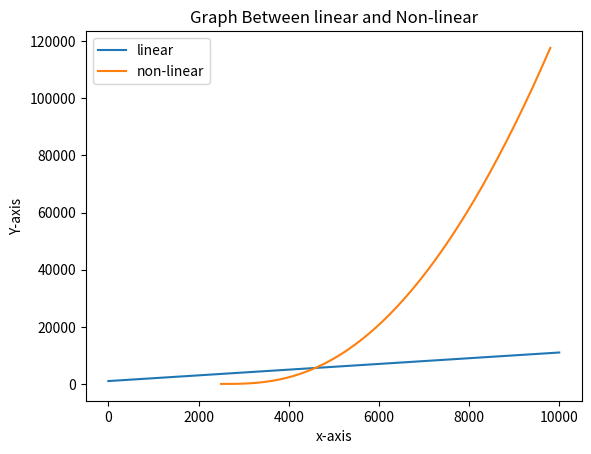

Source code (Python):
import matplotlib.pyplot as plt

x1 = [i for i in range(10000)]
y1 = [i for i in range(1000,11000)]

x2 = [i*i for i in range(50,100)]
y2 = [i*i*i for i in range(50)]

plt.plot(x1,y1,label = 'linear')
plt.plot(x2,y2,label='non-linear')
plt.xlabel('x-axis')
plt.ylabel('Y-axis')
plt.title('Graph Between linear and Non-linear')
plt.legend()

plt.show()